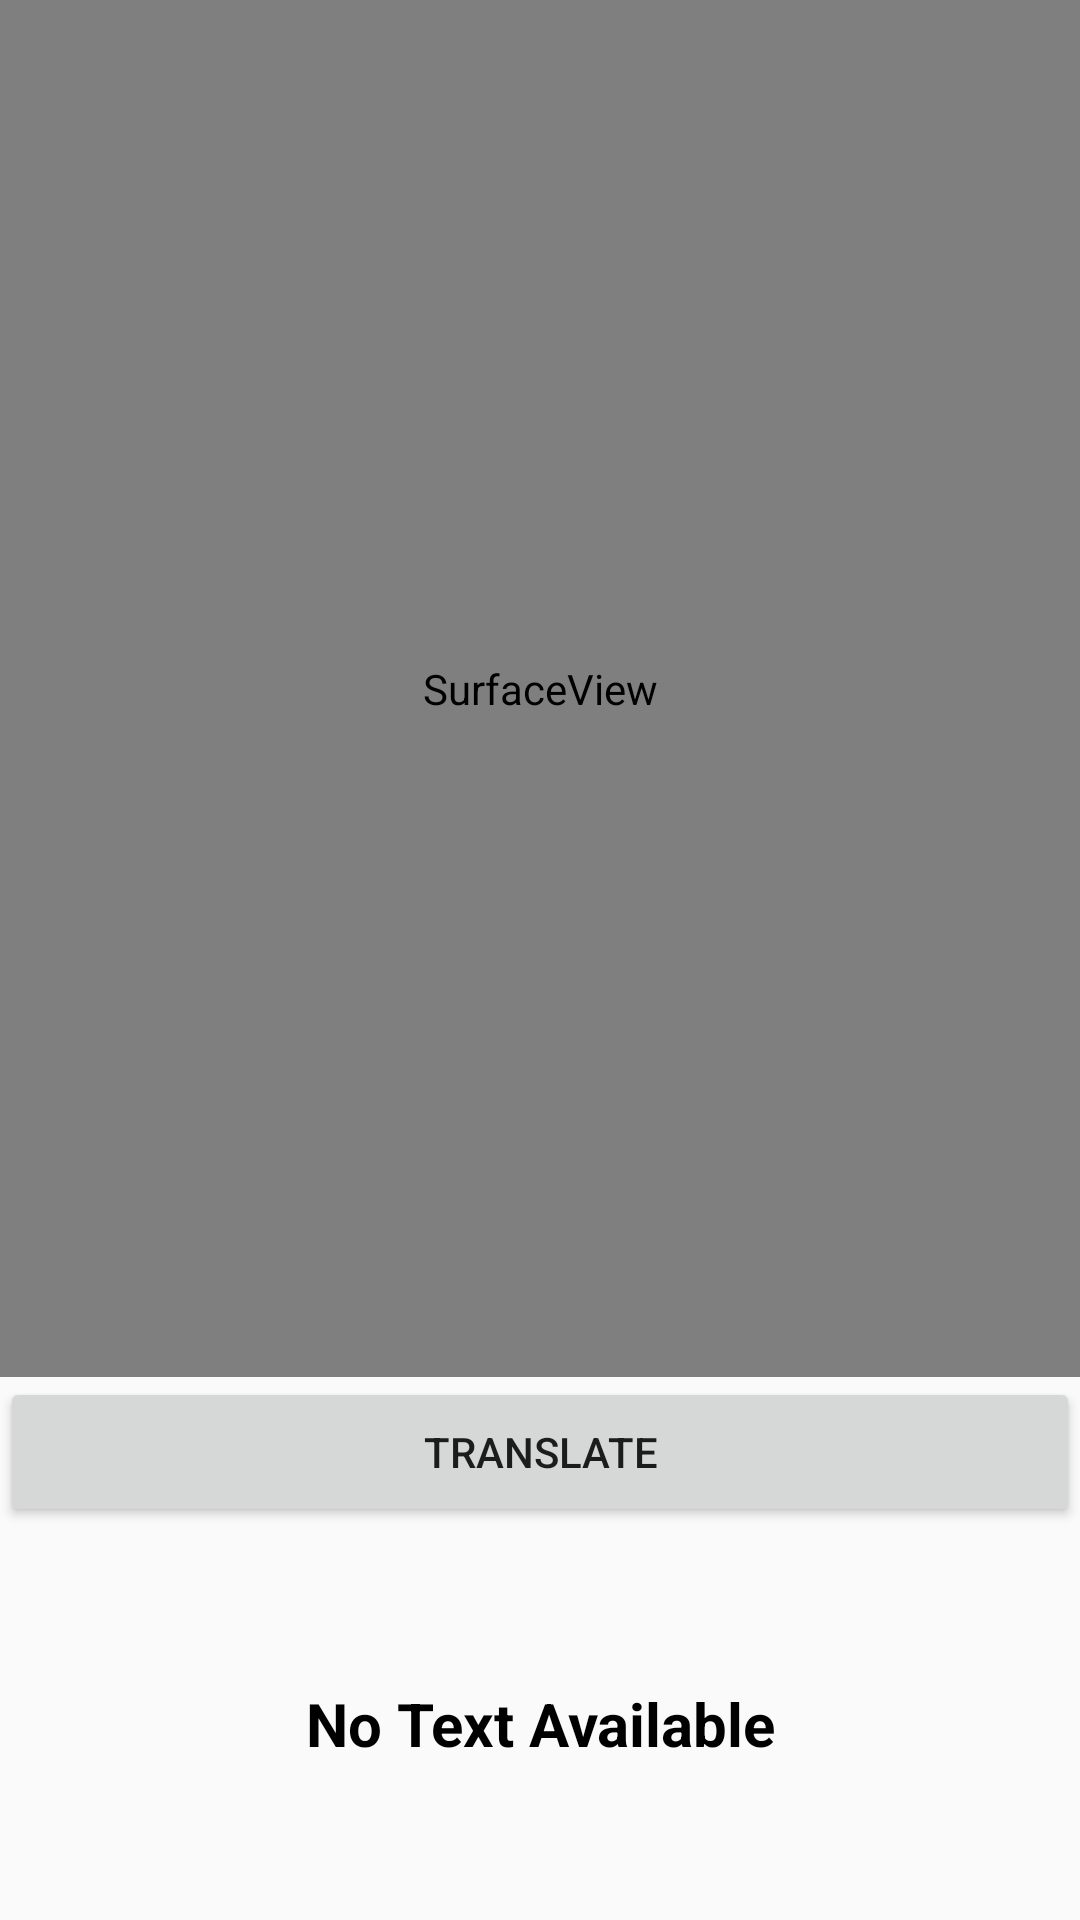

The Android layout XML behind this screen, and the referenced resources:
<!-- AndroidManifest.xml: application theme AppTheme -->
<!-- res/layout/activity_main.xml -->
<?xml version="1.0" encoding="utf-8"?>
<LinearLayout xmlns:android="http://schemas.android.com/apk/res/android"
    xmlns:app="http://schemas.android.com/apk/res-auto"
    xmlns:tools="http://schemas.android.com/tools"
    android:layout_width="match_parent"
    android:layout_height="match_parent"
    android:orientation="vertical"
    android:weightSum="5"
    tools:context=".MainActivity">

    <SurfaceView
        android:id="@+id/surfaceView"
        android:layout_width="match_parent"
        android:layout_height="0dp"
        android:layout_weight="4" />
<Button
    android:layout_width="match_parent"
    android:layout_height="50dp"
    android:id="@+id/convert"
    android:text="translate"
    />
    <TextView
        android:id="@+id/text_view"
        android:layout_width="match_parent"
        android:layout_height="0dp"
        android:layout_margin="8dp"
        android:layout_weight="1"
        android:gravity="center"
        android:textStyle="bold"
        android:text="@string/txt_message"
        android:textColor="@android:color/black"
        android:textSize="20sp" />

</LinearLayout>
<!-- resources referenced by this layout -->
<resources>
  <string name="txt_message">No Text Available</string>
  <style name="AppTheme" parent="Theme.AppCompat.Light.DarkActionBar">
          
          <item name="colorPrimary">@color/colorPrimary</item>
          <item name="colorPrimaryDark">@color/colorPrimaryDark</item>
          <item name="colorAccent">@color/colorAccent</item>
          <item name="android:statusBarColor">#84a9ac</item>
      </style>
  <!-- not gathered from this repository: default colours our renderer supplied (Android Studio template values) -->
  <color name="colorPrimary">#FF6200EE</color>
  <color name="colorPrimaryDark">#FF3700B3</color>
  <color name="colorAccent">#FF03DAC5</color>
</resources>
